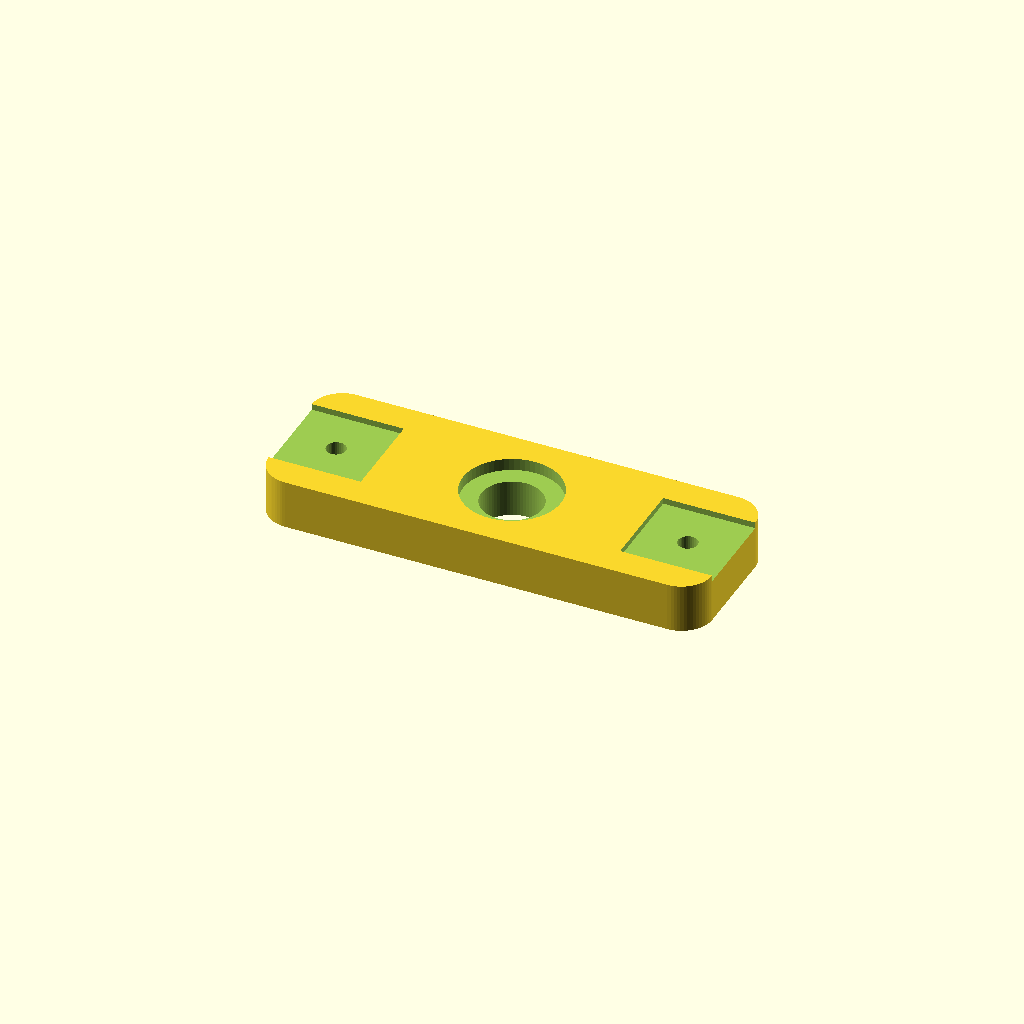
Cell 1 — every parameter at its default value.
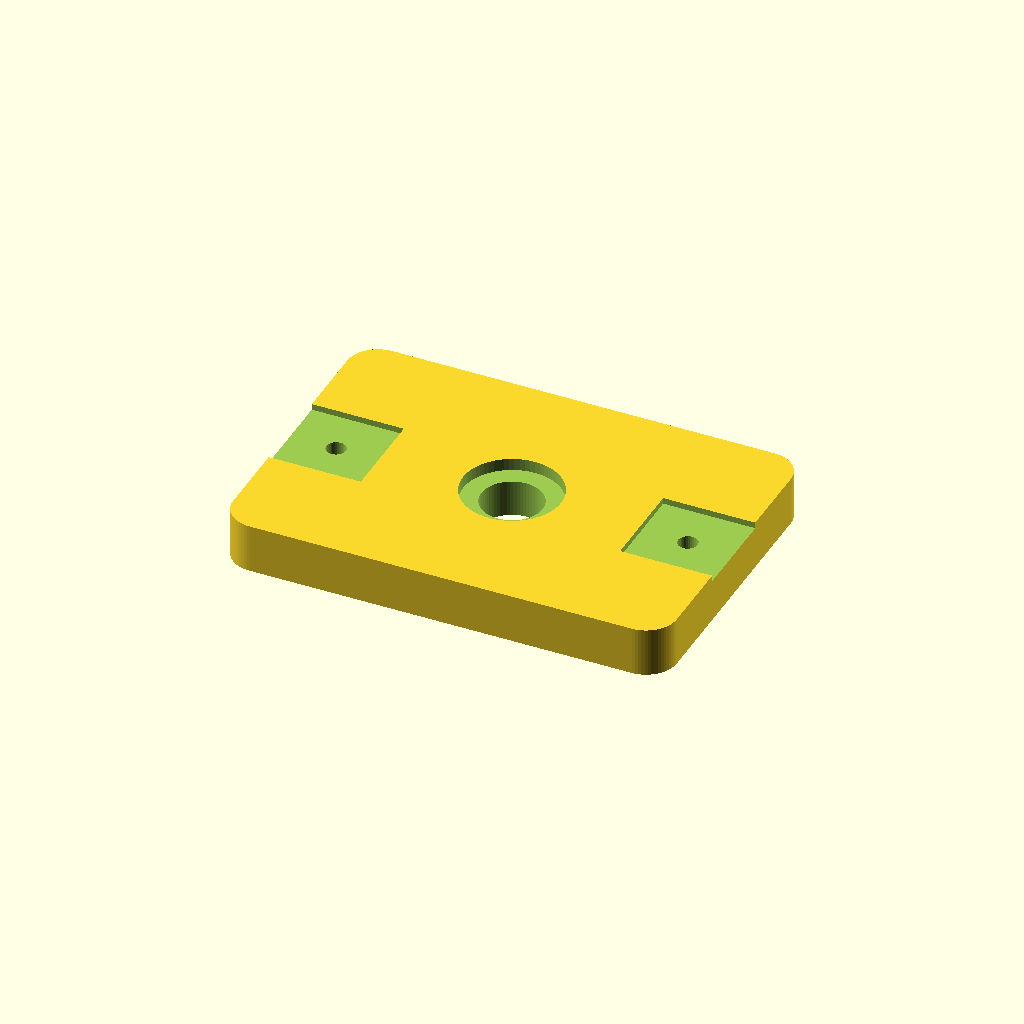
Cell 2: backstop_height = 50 (everything else at default).
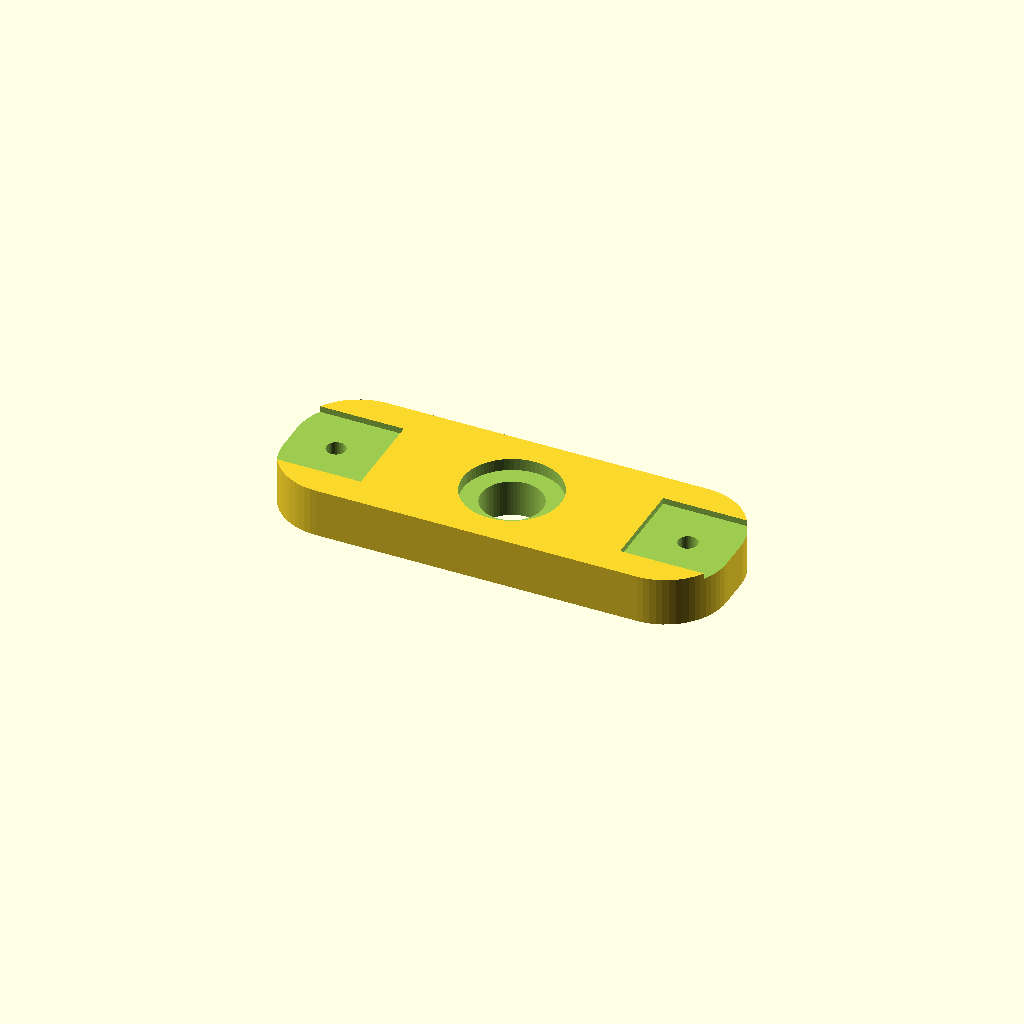
Cell 3: corner_radius = 10 (everything else at default).
All cells are drawn from one camera (rotation 55°, 0°, 25°, orthographic, colour scheme Cornfield), so only the parameter changes between them.
Source of the model, scad/backstop.scad:
include <config.scad>

backstop_height = 25;
corner_radius = 5;

backstop_width = distance_between_outside_faces_of_extrusions;

extrusion_groove_size = extrusion_size + 0.1;

module backstop() {
    difference() {
        // Main body
        linear_extrude(height = backstop_thickness) {
            minkowski() {
                square([backstop_width - 2 * corner_radius, backstop_height - 2 * corner_radius], center = true);
                circle(r = corner_radius, $fn = 64);
            }
        }

        // Linear shaft hole (centre)
        translate([0, 0, -0.5]) {
            cylinder(h = backstop_thickness + 1, r = linear_shaft_hole_radius, $fn = 64);
        }

        // Two M3 screw holes at extrusion centres
        for (side = [-1, 1]) {
            translate([side * extrusion_center_offset, 0, -0.5]) {
                cylinder(h = backstop_thickness + 1, r = m3_hole_radius, $fn = 32);
            }
        }

        // Groves on the face that mates with the extrusions
        for (side = [-1, 1]) {
            translate([side * extrusion_center_offset, 0, backstop_thickness - extrusion_groove_depth]) {
                linear_extrude(height = extrusion_groove_depth + 0.5) {
                    square([extrusion_groove_size, extrusion_groove_size], center = true);
                }
            }
        }

        // Circular groove around shaft
        translate([0, 0, backstop_thickness - linear_shaft_groove_depth]) {
            cylinder(h = linear_shaft_groove_depth + 0.5, r = linear_shaft_groove_radius, $fn = 64);
        }
    }
}

backstop();
Customizer parameters (derived from the source; name, type, default, range or options):
backstop_height: number, default 25
corner_radius: number, default 5
